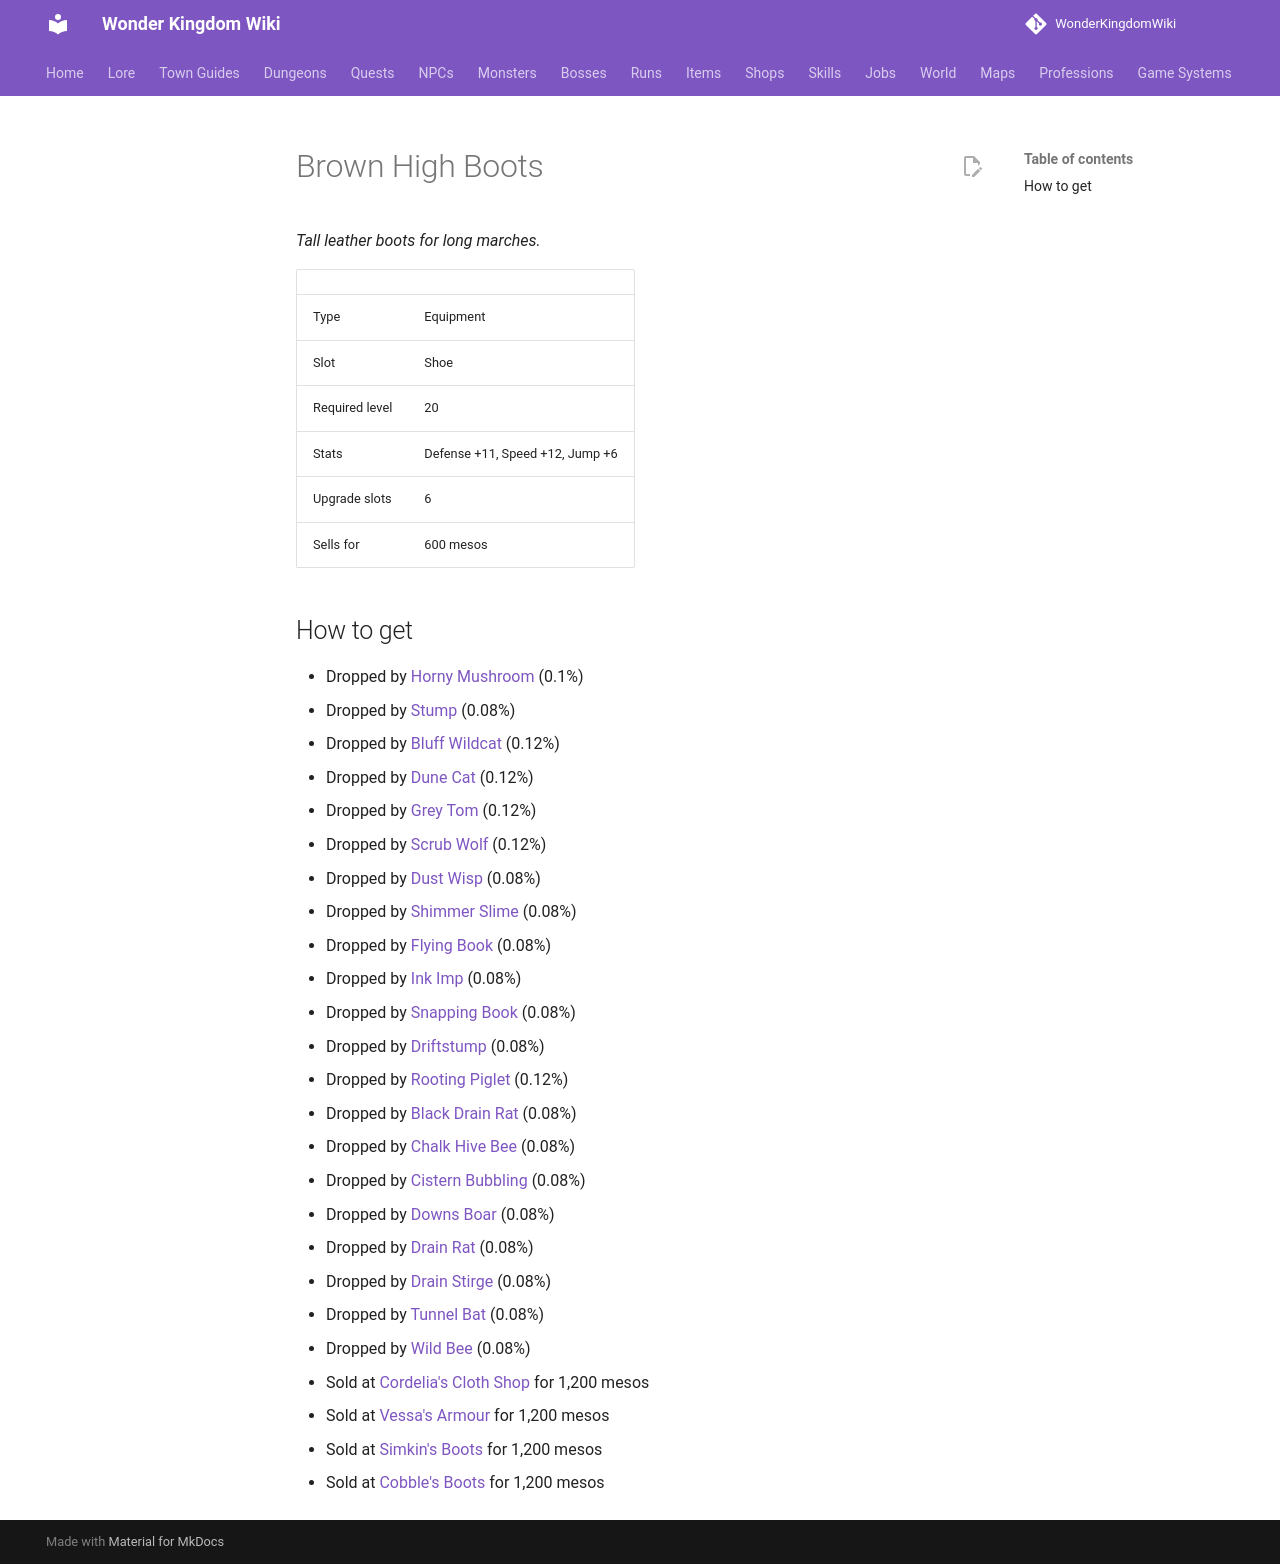

repository: alonohana627/WonderKingdomWiki · page: items/brown_high_boots/index.html · generator: mkdocs

<!-- Generated by tools/generate.py from GameLib. Do not edit: changes are overwritten. -->

# Brown High Boots

*Tall leather boots for long marches.*

|  |  |
|---|---|
| Type | Equipment |
| Slot | Shoe |
| Required level | 20 |
| Stats | Defense +11, Speed +12, Jump +6 |
| Upgrade slots | 6 |
| Sells for | 600 mesos |

## How to get

- Dropped by [Horny Mushroom](../monsters/horny_mushroom.md) (0.1%)
- Dropped by [Stump](../monsters/stump.md) (0.08%)
- Dropped by [Bluff Wildcat](../monsters/bluff_wildcat.md) (0.12%)
- Dropped by [Dune Cat](../monsters/dune_cat.md) (0.12%)
- Dropped by [Grey Tom](../monsters/grey_tom.md) (0.12%)
- Dropped by [Scrub Wolf](../monsters/scrub_wolf.md) (0.12%)
- Dropped by [Dust Wisp](../monsters/dust_wisp.md) (0.08%)
- Dropped by [Shimmer Slime](../monsters/fairy_slime.md) (0.08%)
- Dropped by [Flying Book](../monsters/flying_book.md) (0.08%)
- Dropped by [Ink Imp](../monsters/ink_imp.md) (0.08%)
- Dropped by [Snapping Book](../monsters/snapping_book.md) (0.08%)
- Dropped by [Driftstump](../monsters/driftstump.md) (0.08%)
- Dropped by [Rooting Piglet](../monsters/rooting_piglet.md) (0.12%)
- Dropped by [Black Drain Rat](../monsters/black_drain_rat.md) (0.08%)
- Dropped by [Chalk Hive Bee](../monsters/chalk_hive_bee.md) (0.08%)
- Dropped by [Cistern Bubbling](../monsters/cistern_bubbling.md) (0.08%)
- Dropped by [Downs Boar](../monsters/downs_boar.md) (0.08%)
- Dropped by [Drain Rat](../monsters/drain_rat.md) (0.08%)
- Dropped by [Drain Stirge](../monsters/drain_stirge.md) (0.08%)
- Dropped by [Tunnel Bat](../monsters/tunnel_bat.md) (0.08%)
- Dropped by [Wild Bee](../monsters/wild_bee.md) (0.08%)
- Sold at [Cordelia's Cloth Shop](../shops/bain_cloth.md) for 1,200 mesos
- Sold at [Vessa's Armour](../shops/selsior_armour.md) for 1,200 mesos
- Sold at [Simkin's Boots](../shops/simkin_boots.md) for 1,200 mesos
- Sold at [Cobble's Boots](../shops/urbanograd_cobble.md) for 1,200 mesos
